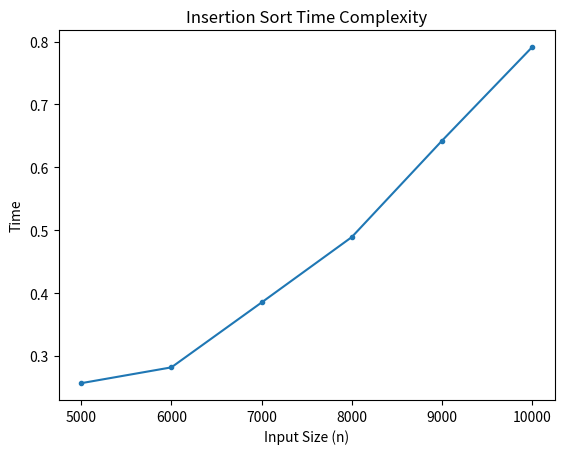

This figure's Python source:


import matplotlib.pyplot as plt
import random
import time

def insertion_sort(arr):
    for i in range(1, len(arr)):
        key = arr[i]
        j = i - 1

        while j >= 0 and arr[j] > key:
            arr[j + 1] = arr[j]
            j -= 1

        arr[j + 1] = key


n_list=[5000,6000,7000,8000,9000,10000]
sort_time=[]

for n in n_list:
    arr=[random.randint(1,100)for _ in range(n)]
    s_t= time.time()
    insertion_sort(arr)
    e_t=time.time()

    sort_time.append(e_t-s_t)
print("input sizes:",n_list)
print("sorting times",sort_time)

plt.plot(n_list,sort_time,marker='.')
plt.xlabel("Input Size (n)")
plt.ylabel("Time")
plt.title("Insertion Sort Time Complexity")
plt.grid(False)

plt.show()

